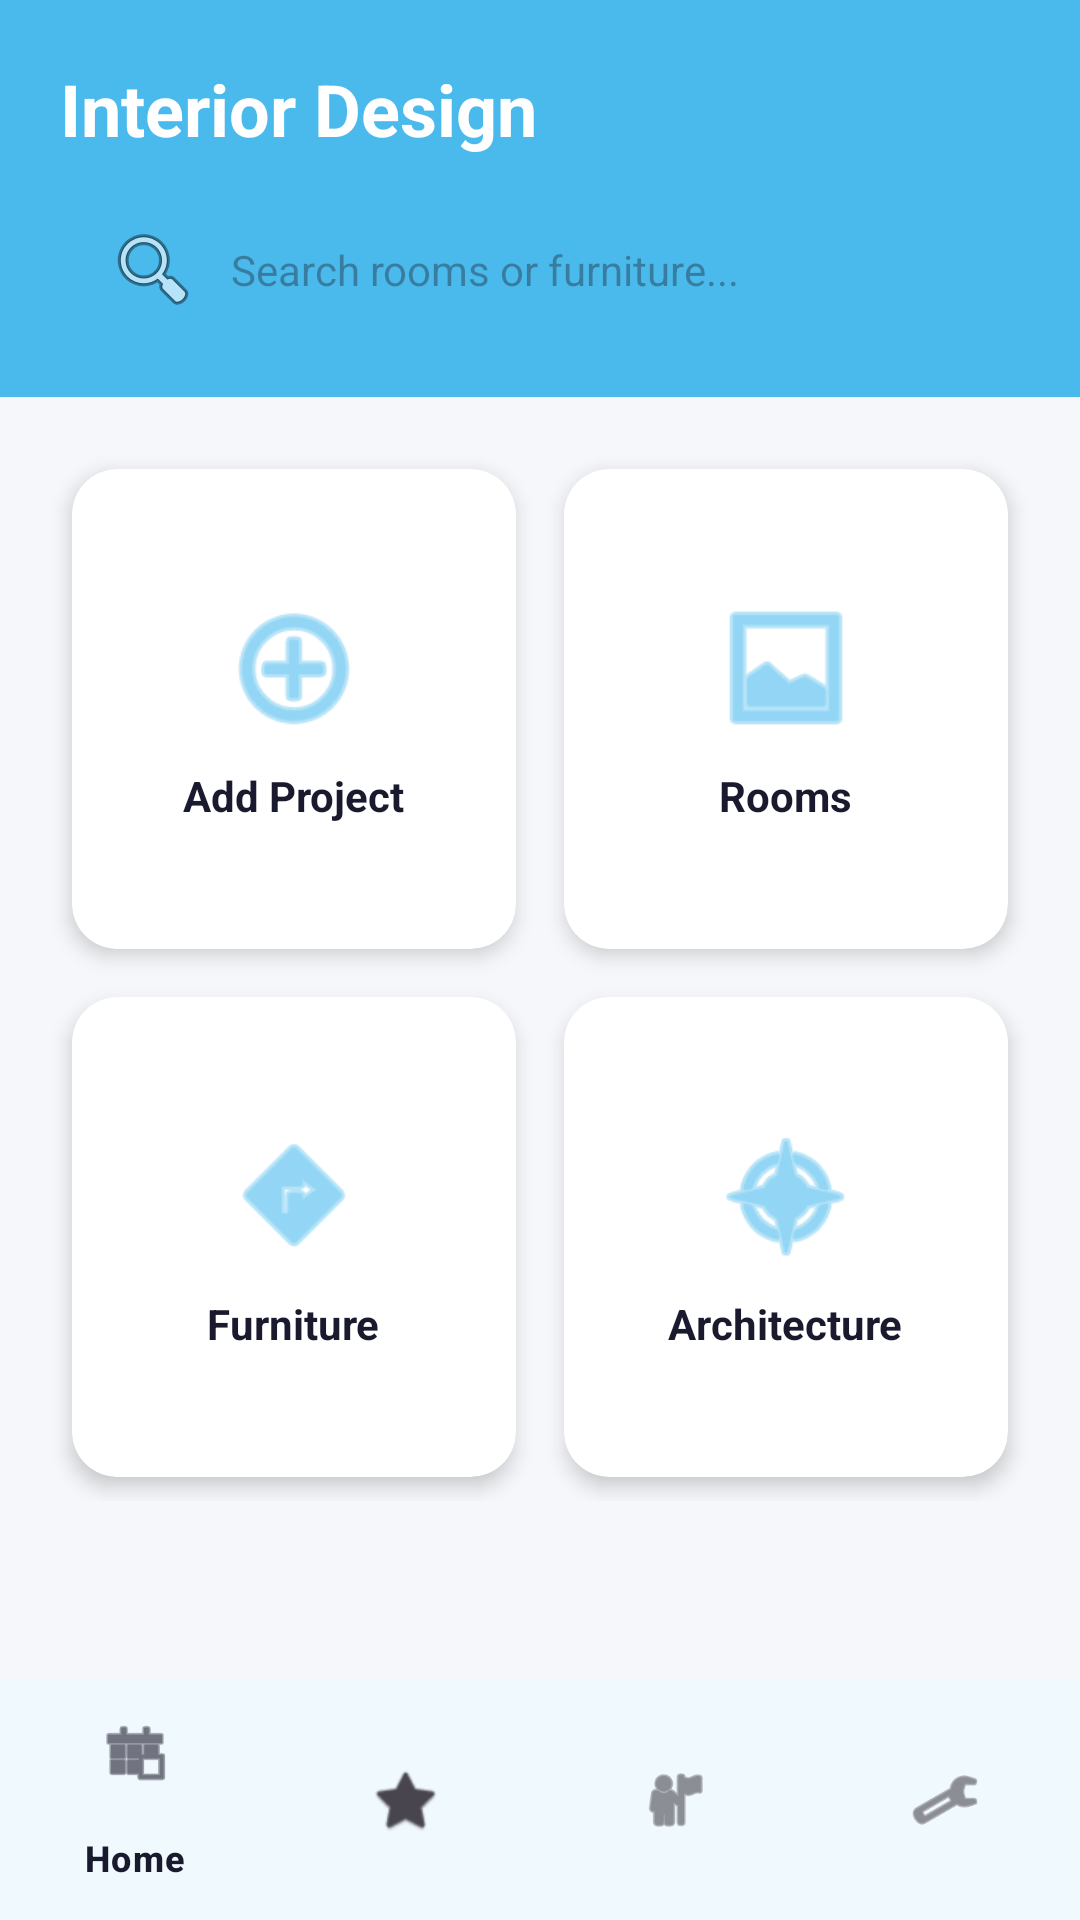

Reconstruct the res/layout file that produces this screen, plus the resources it refers to.
<!-- AndroidManifest.xml: application theme Theme.Anthuria -->
<!-- res/layout/activity_main.xml -->
<?xml version="1.0" encoding="utf-8"?>
<androidx.constraintlayout.widget.ConstraintLayout xmlns:android="http://schemas.android.com/apk/res/android"
    xmlns:app="http://schemas.android.com/apk/res-auto"
    xmlns:tools="http://schemas.android.com/tools"
    android:layout_width="match_parent"
    android:layout_height="match_parent"
    android:background="@color/background_primary"
    tools:context=".MainActivity">

    <LinearLayout
        android:id="@+id/headerContainer"
        android:layout_width="match_parent"
        android:layout_height="wrap_content"
        android:background="@color/brand_blue"
        android:orientation="vertical"
        android:padding="20dp"
        app:layout_constraintTop_toTopOf="parent">

        <TextView
            android:layout_width="wrap_content"
            android:layout_height="wrap_content"
            android:text="Interior Design"
            android:textColor="#FFFFFF"
            android:textSize="24sp"
            android:textStyle="bold" />

        <EditText
            android:id="@+id/search_bar"
            android:layout_width="match_parent"
            android:layout_height="45dp"
            android:layout_marginTop="15dp"
            android:background="@drawable/search_bg"
            android:drawableStart="@android:drawable/ic_menu_search"
            android:drawablePadding="10dp"
            android:hint="Search rooms or furniture..."
            android:paddingHorizontal="15dp"
            android:textSize="14sp" />
    </LinearLayout>

    <androidx.core.widget.NestedScrollView
        android:layout_width="match_parent"
        android:layout_height="0dp"
        app:layout_constraintBottom_toTopOf="@id/bottom_navigation"
        app:layout_constraintTop_toBottomOf="@id/headerContainer">

        <GridLayout
            android:layout_width="match_parent"
            android:layout_height="wrap_content"
            android:padding="16dp"
            android:alignmentMode="alignMargins"
            android:columnCount="2"
            android:rowCount="2">

            <androidx.cardview.widget.CardView
                android:id="@+id/card_add"
                android:layout_width="0dp"
                android:layout_height="160dp"
                android:layout_columnWeight="1"
                android:layout_margin="8dp"
                app:cardCornerRadius="15dp"
                app:cardElevation="4dp"
                android:clickable="true"
                android:focusable="true"
                android:foreground="?android:attr/selectableItemBackground">
                <LinearLayout
                    android:layout_width="match_parent"
                    android:layout_height="match_parent"
                    android:gravity="center"
                    android:orientation="vertical">
                    <ImageView
                        android:layout_width="50dp"
                        android:layout_height="50dp"
                        android:src="@android:drawable/ic_menu_add"
                        app:tint="@color/brand_blue" />
                    <TextView
                        android:layout_width="wrap_content"
                        android:layout_height="wrap_content"
                        android:layout_marginTop="8dp"
                        android:text="Add Project"
                        android:textColor="@color/text_primary"
                        android:textStyle="bold" />
                </LinearLayout>
            </androidx.cardview.widget.CardView>

            <androidx.cardview.widget.CardView
                android:id="@+id/card_rooms"
                android:layout_width="0dp"
                android:layout_height="160dp"
                android:layout_columnWeight="1"
                android:layout_margin="8dp"
                app:cardCornerRadius="15dp"
                app:cardElevation="4dp"
                android:clickable="true"
                android:focusable="true"
                android:foreground="?android:attr/selectableItemBackground">
                <LinearLayout
                    android:layout_width="match_parent"
                    android:layout_height="match_parent"
                    android:gravity="center"
                    android:orientation="vertical">
                    <ImageView
                        android:layout_width="50dp"
                        android:layout_height="50dp"
                        android:src="@android:drawable/ic_menu_gallery"
                        app:tint="@color/brand_blue" />
                    <TextView
                        android:layout_width="wrap_content"
                        android:layout_height="wrap_content"
                        android:layout_marginTop="8dp"
                        android:text="Rooms"
                        android:textColor="@color/text_primary"
                        android:textStyle="bold" />
                </LinearLayout>
            </androidx.cardview.widget.CardView>

            <androidx.cardview.widget.CardView
                android:id="@+id/card_furniture"
                android:layout_width="0dp"
                android:layout_height="160dp"
                android:layout_columnWeight="1"
                android:layout_margin="8dp"
                app:cardCornerRadius="15dp"
                app:cardElevation="4dp"
                android:clickable="true"
                android:focusable="true"
                android:foreground="?android:attr/selectableItemBackground">
                <LinearLayout
                    android:layout_width="match_parent"
                    android:layout_height="match_parent"
                    android:gravity="center"
                    android:orientation="vertical">
                    <ImageView
                        android:layout_width="50dp"
                        android:layout_height="50dp"
                        android:src="@android:drawable/ic_menu_directions"
                        app:tint="@color/brand_blue" />
                    <TextView
                        android:layout_width="wrap_content"
                        android:layout_height="wrap_content"
                        android:layout_marginTop="8dp"
                        android:text="Furniture"
                        android:textColor="@color/text_primary"
                        android:textStyle="bold" />
                </LinearLayout>
            </androidx.cardview.widget.CardView>

            <androidx.cardview.widget.CardView
                android:id="@+id/card_architecture"
                android:layout_width="0dp"
                android:layout_height="160dp"
                android:layout_columnWeight="1"
                android:layout_margin="8dp"
                app:cardCornerRadius="15dp"
                app:cardElevation="4dp"
                android:clickable="true"
                android:focusable="true"
                android:foreground="?android:attr/selectableItemBackground">
                <LinearLayout
                    android:layout_width="match_parent"
                    android:layout_height="match_parent"
                    android:gravity="center"
                    android:orientation="vertical">
                    <ImageView
                        android:layout_width="50dp"
                        android:layout_height="50dp"
                        android:src="@android:drawable/ic_menu_compass"
                        app:tint="@color/brand_blue" />
                    <TextView
                        android:layout_width="wrap_content"
                        android:layout_height="wrap_content"
                        android:layout_marginTop="8dp"
                        android:text="Architecture"
                        android:textColor="@color/text_primary"
                        android:textStyle="bold" />
                </LinearLayout>
            </androidx.cardview.widget.CardView>

        </GridLayout>
    </androidx.core.widget.NestedScrollView>

    <com.google.android.material.bottomnavigation.BottomNavigationView
        android:id="@+id/bottom_navigation"
        android:layout_width="match_parent"
        android:layout_height="wrap_content"
        android:background="@color/background_secondary"
        app:layout_constraintBottom_toBottomOf="parent"
        app:menu="@menu/bottom_nav_menu" />

</androidx.constraintlayout.widget.ConstraintLayout>
<!-- resources referenced by this layout -->
<resources>
  <color name="background_primary">#F5F7FA</color>
  <color name="background_secondary">#FFFFFF</color>
  <color name="brand_blue">#4ABAED</color>
  <color name="text_primary">#1A1A2E</color>
  <style name="Theme.Anthuria" parent="Base.Theme.Anthuria" />
  <style name="Base.Theme.Anthuria" parent="Theme.Material3.DayNight.NoActionBar">
          <item name="colorPrimary">@color/brand_blue</item>
          <item name="colorOnPrimary">@color/white</item>
          <item name="colorSurface">@color/background_card</item>
          <item name="colorOnSurface">@color/text_primary</item>
          <item name="android:colorBackground">@color/background_primary</item>
          <item name="colorOutline">@color/divider</item>
      </style>
  <color name="white">#FFFFFFFF</color>
  <color name="background_card">#FFFFFF</color>
  <color name="divider">#EEEEEE</color>
</resources>
